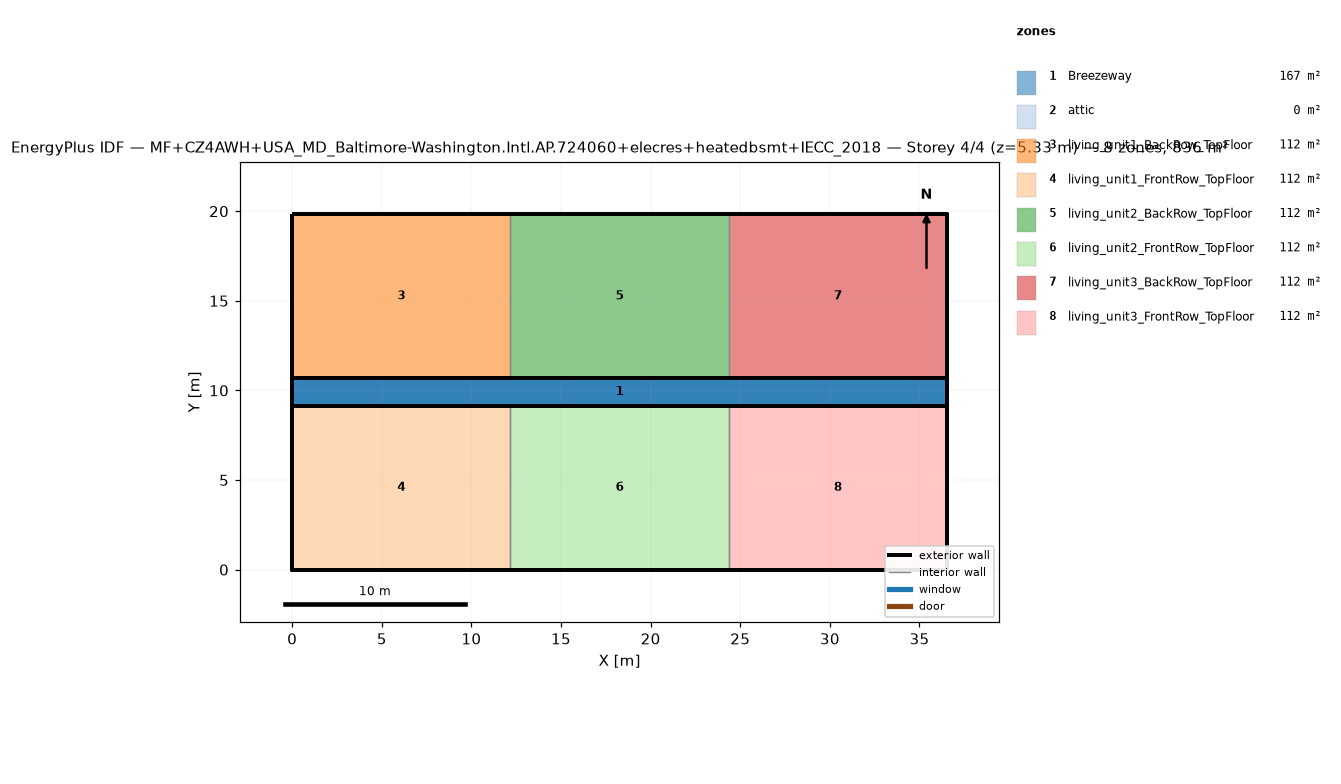
=== STOREY PLAN SPEC (per zone: floor XY polygon, exterior-wall plan segments, windows/doors) ===
zone 1: Breezeway  (167.0 m²)
  floor: (36.54, 9.16) (0.00, 9.16) (0.00, 10.68) (36.54, 10.68)
  floor: (36.54, 9.16) (0.00, 9.16) (0.00, 10.68) (36.54, 10.68)
  floor: (36.54, 9.16) (0.00, 9.16) (0.00, 10.68) (36.54, 10.68)
zone 2: attic  (0.0 m²)
  exterior wall: (36.54, 0.00) – (36.54, 19.84) – (36.54, 9.92)  [29.8 m]
  exterior wall: (0.00, 19.84) – (0.00, 0.00) – (0.00, 9.92)  [29.8 m]
zone 3: living_unit1_BackRow_TopFloor  (111.5 m²)
  floor: (12.18, 10.68) (0.00, 10.68) (0.00, 19.84) (12.18, 19.84)
  exterior wall: (12.18, 19.84) – (0.00, 19.84)  [12.2 m]
  exterior wall: (0.00, 19.84) – (0.00, 10.68)  [9.2 m]
  exterior wall: (0.00, 10.68) – (12.18, 10.68)  [12.2 m]
  interior walls: 1
zone 4: living_unit1_FrontRow_TopFloor  (111.5 m²)
  floor: (12.18, 0.00) (0.00, 0.00) (0.00, 9.16) (12.18, 9.16)
  exterior wall: (0.00, 0.00) – (12.18, 0.00)  [12.2 m]
  exterior wall: (0.00, 9.16) – (0.00, 0.00)  [9.2 m]
  exterior wall: (12.18, 9.16) – (0.00, 9.16)  [12.2 m]
  interior walls: 1
zone 5: living_unit2_BackRow_TopFloor  (111.5 m²)
  floor: (24.36, 10.68) (12.18, 10.68) (12.18, 19.84) (24.36, 19.84)
  exterior wall: (12.18, 10.68) – (24.36, 10.68)  [12.2 m]
  exterior wall: (24.36, 19.84) – (12.18, 19.84)  [12.2 m]
  interior walls: 2
zone 6: living_unit2_FrontRow_TopFloor  (111.5 m²)
  floor: (24.36, 0.00) (12.18, 0.00) (12.18, 9.16) (24.36, 9.16)
  exterior wall: (12.18, 0.00) – (24.36, 0.00)  [12.2 m]
  exterior wall: (24.36, 9.16) – (12.18, 9.16)  [12.2 m]
  interior walls: 2
zone 7: living_unit3_BackRow_TopFloor  (111.5 m²)
  floor: (36.54, 10.68) (24.36, 10.68) (24.36, 19.84) (36.54, 19.84)
  exterior wall: (36.54, 10.68) – (36.54, 19.84)  [9.2 m]
  exterior wall: (36.54, 19.84) – (24.36, 19.84)  [12.2 m]
  exterior wall: (24.36, 10.68) – (36.54, 10.68)  [12.2 m]
  interior walls: 1
zone 8: living_unit3_FrontRow_TopFloor  (111.5 m²)
  floor: (36.54, 0.00) (24.36, 0.00) (24.36, 9.16) (36.54, 9.16)
  exterior wall: (24.36, 0.00) – (36.54, 0.00)  [12.2 m]
  exterior wall: (36.54, 0.00) – (36.54, 9.16)  [9.2 m]
  exterior wall: (36.54, 9.16) – (24.36, 9.16)  [12.2 m]
  interior walls: 1

=== DERIVED (storey summary) ===
Building: MF+CZ4AWH+USA_MD_Baltimore-Washington.Intl.AP.724060+elecres+heatedbsmt+IECC_2018
Storey: 4 of 4  (floor level z = 5.33 m)
Storey gross floor area: 836.2 m²
Zones on this storey: 8
  - Breezeway: floor 167.0 m²
  - attic: floor 0.0 m²; exterior wall 59.5 m (81.9 m²); WWR 0.0%
  - living_unit1_BackRow_TopFloor: floor 111.5 m²; exterior wall 33.5 m (86.9 m²); WWR 0.0%
  - living_unit1_FrontRow_TopFloor: floor 111.5 m²; exterior wall 33.5 m (86.9 m²); WWR 0.0%
  - living_unit2_BackRow_TopFloor: floor 111.5 m²; exterior wall 24.4 m (63.1 m²); WWR 0.0%
  - living_unit2_FrontRow_TopFloor: floor 111.5 m²; exterior wall 24.4 m (63.1 m²); WWR 0.0%
  - living_unit3_BackRow_TopFloor: floor 111.5 m²; exterior wall 33.5 m (86.9 m²); WWR 0.0%
  - living_unit3_FrontRow_TopFloor: floor 111.5 m²; exterior wall 33.5 m (86.9 m²); WWR 0.0%
Zone adjacency (shared interzone walls):
  - living_unit1_BackRow_TopFloor ↔ living_unit2_BackRow_TopFloor
  - living_unit1_FrontRow_TopFloor ↔ living_unit2_FrontRow_TopFloor
  - living_unit2_BackRow_TopFloor ↔ living_unit3_BackRow_TopFloor
  - living_unit2_FrontRow_TopFloor ↔ living_unit3_FrontRow_TopFloor